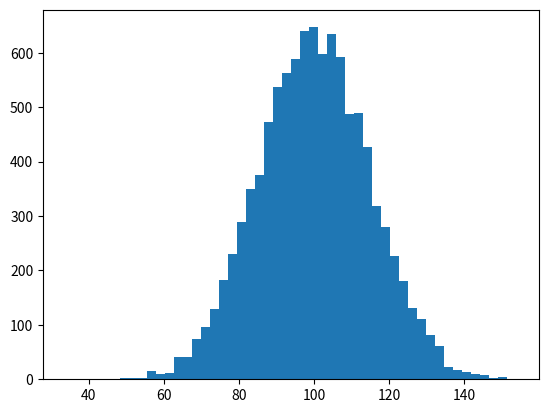

Generate this figure with matplotlib: (Note: this script raises an exception after producing the figure.)
import numpy as np
import matplotlib.mlab as mlab
import matplotlib.pyplot as plt

mu, sigma = 100, 15
x = mu + sigma*np.random.randn(10000)

# the histogram of the data
n, bins, patches = plt.hist(x, 50, normed=1, facecolor='green', alpha=0.75)

# add a 'best fit' line
y = mlab.normpdf( bins, mu, sigma)
l = plt.plot(bins, y, 'r--', linewidth=1)

plt.xlabel('Smarts')
plt.ylabel('Probability')
plt.title(r'$\mathrm{Histogram\ of\ IQ:}\ \mu=100,\ \sigma=15$')
plt.axis([40, 160, 0, 0.03])
#first two are min and max of x axis and next two are of y axis

plt.grid(True)
#adds a grid

plt.show()

##n : is the number of counts in each bin of the histogram;
##bins : is the left hand edge of each bin;
##patches is the individual patches used to create the histogram, e.g a collection of rectangles
